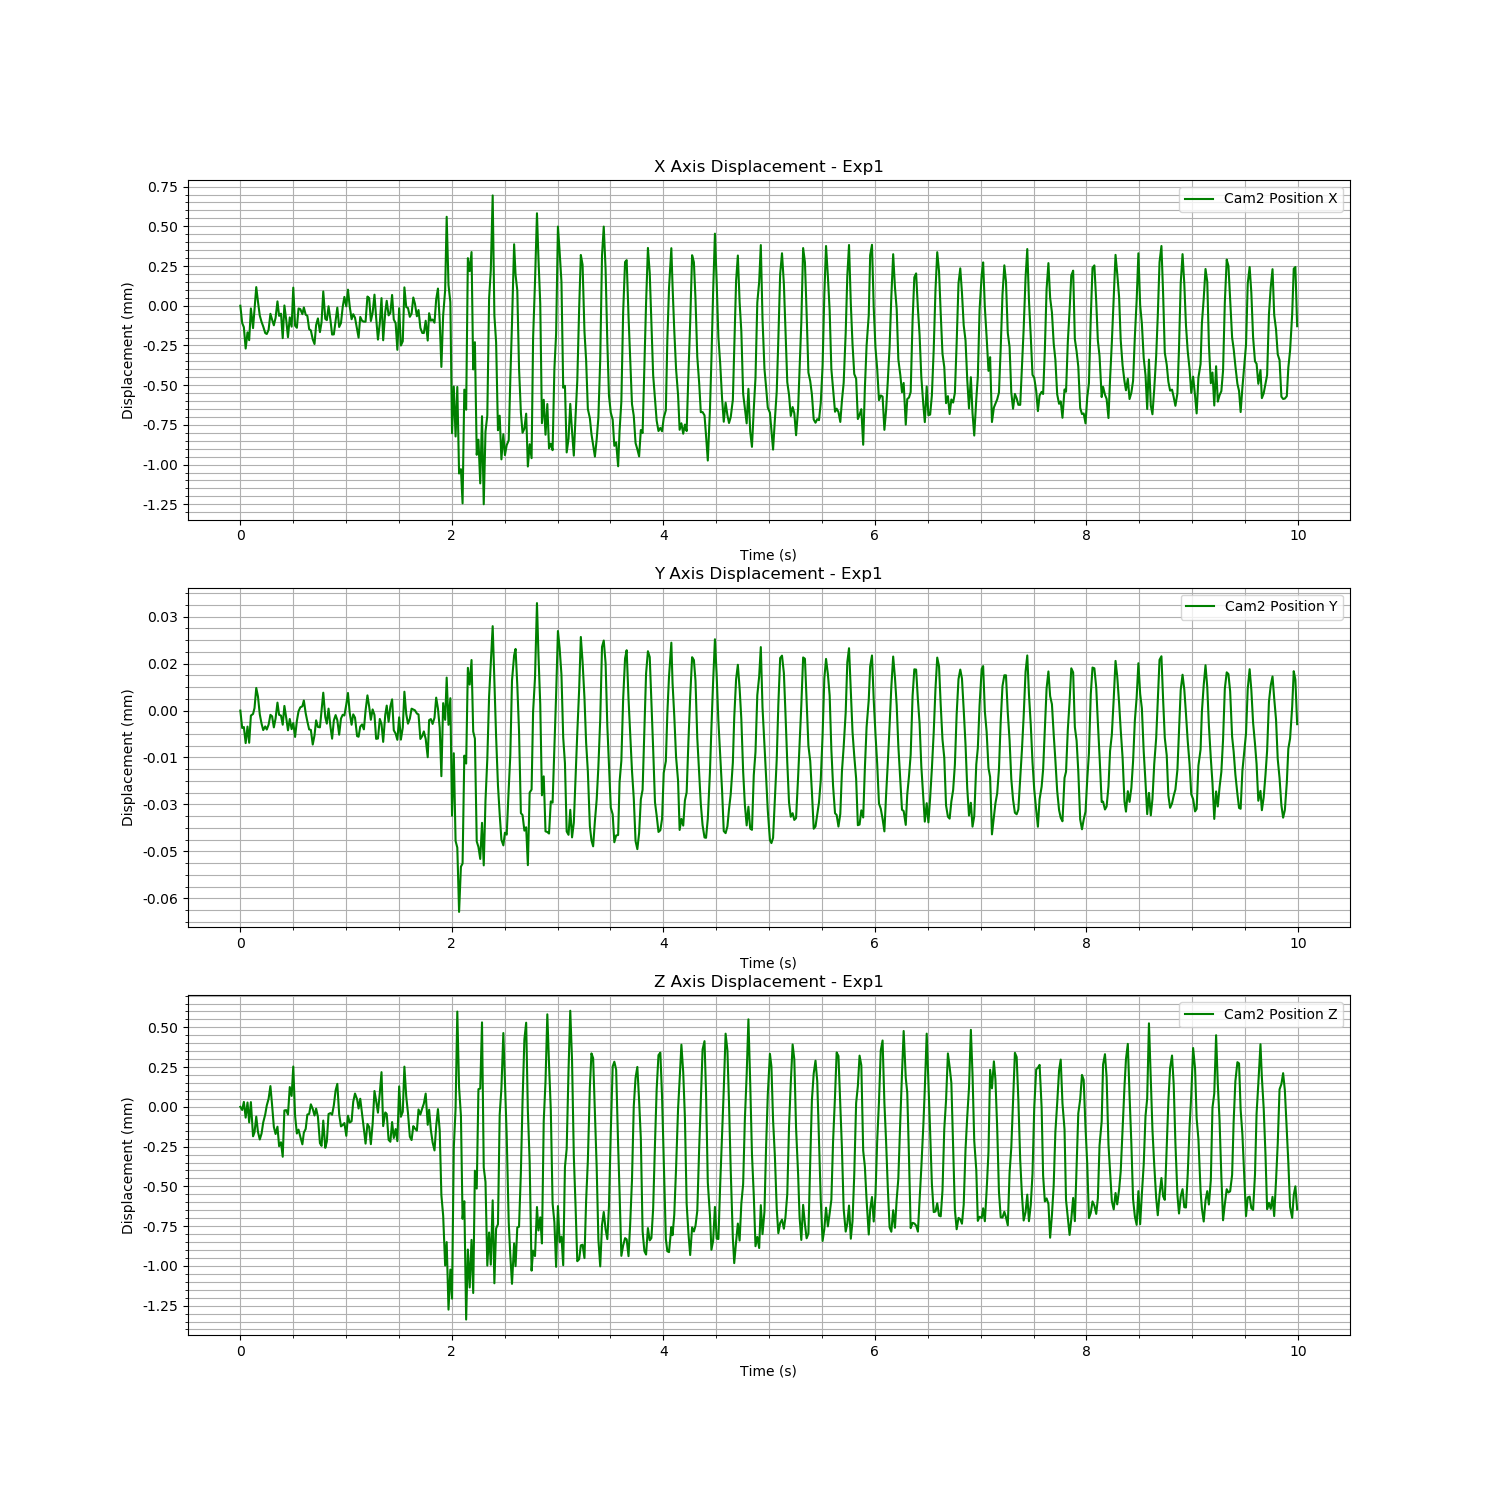

The table this chart was drawn from, first rows:
Time (s), Cam2 Fiducial ID, Cam2 Position X, Cam2 Position Y, Cam2 Position Z, Cam2 Rotation X, Cam2 Rotation Y, Cam2 Rotation Z, Cam2 Rotation W
1723737670, 0, 0.7435, 0.024, 0.7519, 0.9254, 0.009137, -0.3787, -0.007967
1723737670, 0, 0.7433, 0.02399, 0.7518, 0.9254, 0.009489, -0.3788, -0.00764
1723737670, 0, 0.7433, 0.02399, 0.7519, 0.9254, 0.009424, -0.3787, -0.007726
1723737670, 0, 0.7432, 0.02399, 0.7518, 0.9253, 0.009799, -0.379, -0.006988
1723737670, 0, 0.7433, 0.02399, 0.7519, 0.9254, 0.009764, -0.3788, -0.006706
1723737670, 0, 0.7432, 0.02399, 0.7518, 0.9253, 0.009875, -0.3789, -0.006419
1723737670, 0, 0.7434, 0.024, 0.7519, 0.9255, 0.009946, -0.3786, -0.006276
1723737670, 0, 0.7433, 0.024, 0.7517, 0.9254, 0.009742, -0.3789, -0.00617
1723737670, 0, 0.7434, 0.024, 0.7517, 0.9254, 0.009691, -0.3789, -0.006283
1723737670, 0, 0.7436, 0.02401, 0.7518, 0.9255, 0.009372, -0.3785, -0.007046
1723737670, 0, 0.7435, 0.024, 0.7517, 0.9255, 0.009193, -0.3787, -0.007396
1723737670, 0, 0.7434, 0.024, 0.7517, 0.9254, 0.00935, -0.3788, -0.007393
1723737670, 0, 0.7434, 0.02399, 0.7517, 0.9254, 0.009192, -0.3788, -0.007797
1723737670, 0, 0.7433, 0.02399, 0.7518, 0.9254, 0.009105, -0.3789, -0.0082
1723737670, 0, 0.7433, 0.02399, 0.7518, 0.9254, 0.009163, -0.3789, -0.00807
1723737670, 0, 0.7433, 0.02399, 0.7519, 0.9254, 0.009616, -0.3788, -0.007205
1723737670, 0, 0.7433, 0.02399, 0.7519, 0.9254, 0.00982, -0.3789, -0.006892
1723737670, 0, 0.7434, 0.024, 0.752, 0.9255, 0.009824, -0.3787, -0.00682
1723737670, 0, 0.7434, 0.024, 0.7519, 0.9254, 0.009912, -0.3789, -0.006318
1723737671, 0, 0.7433, 0.02399, 0.7517, 0.9253, 0.009853, -0.379, -0.00617
1723737671, 0, 0.7434, 0.024, 0.7517, 0.9254, 0.009719, -0.3788, -0.006346
1723737671, 0, 0.7435, 0.024, 0.7517, 0.9254, 0.009641, -0.3788, -0.006399
1723737671, 0, 0.7434, 0.024, 0.7516, 0.9254, 0.009284, -0.3787, -0.007193
1723737671, 0, 0.7434, 0.024, 0.7516, 0.9255, 0.009318, -0.3787, -0.007285
1723737671, 0, 0.7433, 0.02399, 0.7516, 0.9253, 0.008953, -0.379, -0.007952
1723737671, 0, 0.7435, 0.024, 0.7518, 0.9254, 0.009338, -0.3787, -0.007736
1723737671, 0, 0.7434, 0.024, 0.7518, 0.9254, 0.009454, -0.3788, -0.007563
1723737671, 0, 0.7433, 0.02399, 0.7518, 0.9254, 0.00924, -0.3789, -0.007971
1723737671, 0, 0.7434, 0.024, 0.752, 0.9254, 0.009722, -0.3787, -0.007062
1723737671, 0, 0.7433, 0.02399, 0.7519, 0.9254, 0.009852, -0.3788, -0.006784
1723737671, 0, 0.7436, 0.02399, 0.7521, 0.9255, 0.009863, -0.3785, -0.006644
1723737671, 0, 0.7433, 0.02399, 0.7518, 0.9255, 0.009877, -0.3787, -0.006383
1723737671, 0, 0.7433, 0.02399, 0.7517, 0.9253, 0.009827, -0.3789, -0.006208
1723737671, 0, 0.7434, 0.024, 0.7517, 0.9254, 0.009724, -0.3789, -0.006314
1723737671, 0, 0.7434, 0.024, 0.7517, 0.9254, 0.009539, -0.3787, -0.006712
1723737671, 0, 0.7434, 0.024, 0.7516, 0.9254, 0.009255, -0.3787, -0.007295
1723737671, 0, 0.7434, 0.024, 0.7517, 0.9254, 0.009463, -0.3788, -0.007135
1723737671, 0, 0.7434, 0.024, 0.7517, 0.9254, 0.009037, -0.3788, -0.007885
1723737671, 0, 0.7434, 0.02399, 0.7518, 0.9254, 0.009008, -0.3788, -0.008152
1723737671, 0, 0.7433, 0.02399, 0.7518, 0.9254, 0.009404, -0.3789, -0.007682
1723737671, 0, 0.7433, 0.02399, 0.7519, 0.9254, 0.009508, -0.3787, -0.007604
1723737671, 0, 0.7432, 0.02399, 0.7519, 0.9254, 0.00978, -0.3789, -0.00691
1723737671, 0, 0.7432, 0.02399, 0.7518, 0.9254, 0.009802, -0.3788, -0.006782
1723737671, 0, 0.7433, 0.02399, 0.7519, 0.9253, 0.009891, -0.379, -0.006462
1723737671, 0, 0.7434, 0.02399, 0.7518, 0.9254, 0.009902, -0.3788, -0.006278
1723737671, 0, 0.7433, 0.02399, 0.7516, 0.9254, 0.009676, -0.3789, -0.006399
1723737671, 0, 0.7434, 0.024, 0.7516, 0.9253, 0.00969, -0.3789, -0.006366
1723737671, 0, 0.7435, 0.024, 0.7518, 0.9255, 0.009416, -0.3786, -0.006908
1723737671, 0, 0.7434, 0.024, 0.7516, 0.9254, 0.009283, -0.3788, -0.007189
1723737671, 0, 0.7434, 0.02399, 0.7516, 0.9254, 0.009251, -0.3789, -0.007525
1723737671, 0, 0.7435, 0.024, 0.7518, 0.9254, 0.009384, -0.3788, -0.007573
1723737671, 0, 0.7434, 0.02399, 0.7518, 0.9254, 0.009331, -0.3789, -0.007803
1723737671, 0, 0.7433, 0.02399, 0.7518, 0.9253, 0.009238, -0.3789, -0.007947
1723737671, 0, 0.7433, 0.02399, 0.7519, 0.9254, 0.009649, -0.3788, -0.007245
1723737671, 0, 0.7434, 0.024, 0.752, 0.9254, 0.009823, -0.3789, -0.006782
1723737671, 0, 0.7434, 0.02399, 0.752, 0.9256, 0.009837, -0.3783, -0.006679
1723737671, 0, 0.7433, 0.02399, 0.7518, 0.9254, 0.009893, -0.3789, -0.006383
1723737671, 0, 0.7433, 0.024, 0.7517, 0.9253, 0.009817, -0.379, -0.006199
1723737671, 0, 0.7434, 0.024, 0.7518, 0.9254, 0.009764, -0.3788, -0.00643
1723737671, 0, 0.7435, 0.024, 0.7518, 0.9254, 0.00966, -0.3787, -0.006555
... 540 more rows
